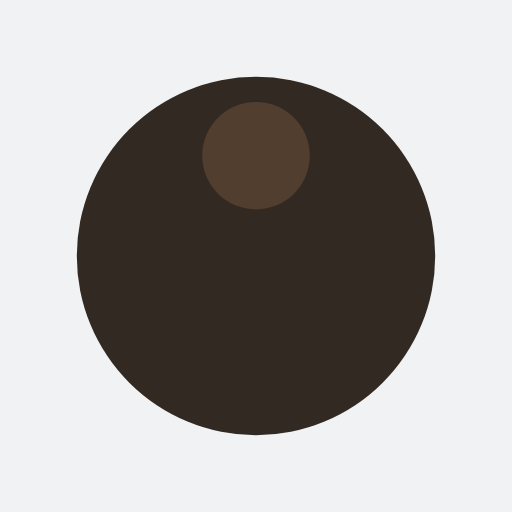
t = 0.00 s
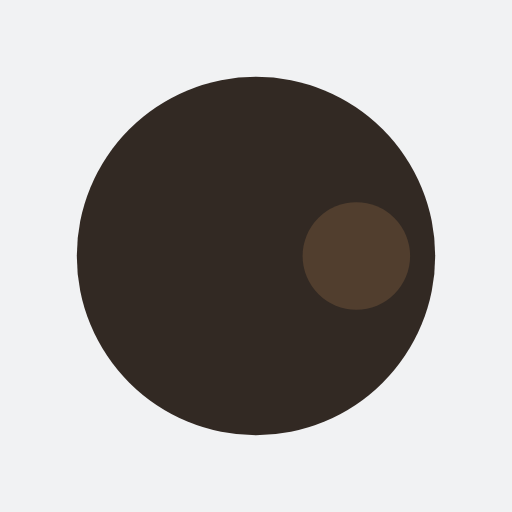
t = 0.25 s
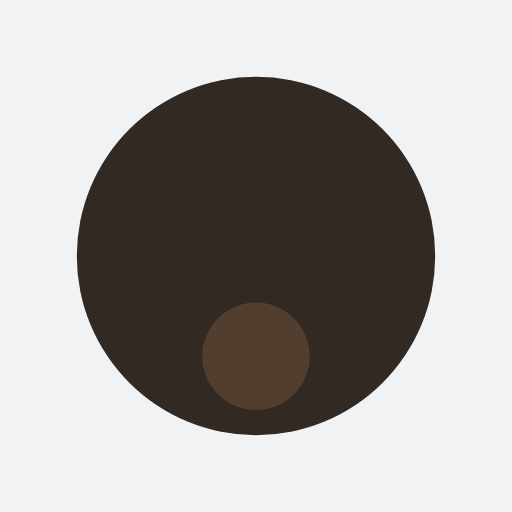
t = 0.50 s
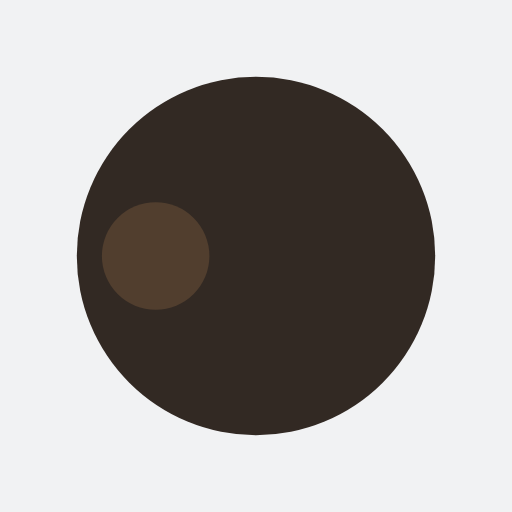
t = 0.75 s

The animated SVG that drew these frames (rendered in a browser with its animation timeline set to each time). Animation: 1 SMIL element (animateTransform=1); one cycle of 1.00 s, repeats indefinitely.

<?xml version="1.0" encoding="utf-8"?>
<svg xmlns="http://www.w3.org/2000/svg" xmlns:xlink="http://www.w3.org/1999/xlink" style="margin: auto; background: rgb(241, 242, 243); display: block; shape-rendering: auto;" width="200px" height="200px" viewBox="0 0 100 100" preserveAspectRatio="xMidYMid">
<g transform="translate(50,50)">
  <g transform="scale(0.7)">
  <circle cx="0" cy="0" r="50" fill="#322923"></circle>
  <circle cx="0" cy="-28" r="15" fill="#513e2e">
    <animateTransform attributeName="transform" type="rotate" dur="1s" repeatCount="indefinite" keyTimes="0;1" values="0 0 0;360 0 0"></animateTransform>
  </circle>
  </g>
</g>
<!-- [ldio] generated by https://loading.io/ --></svg>
